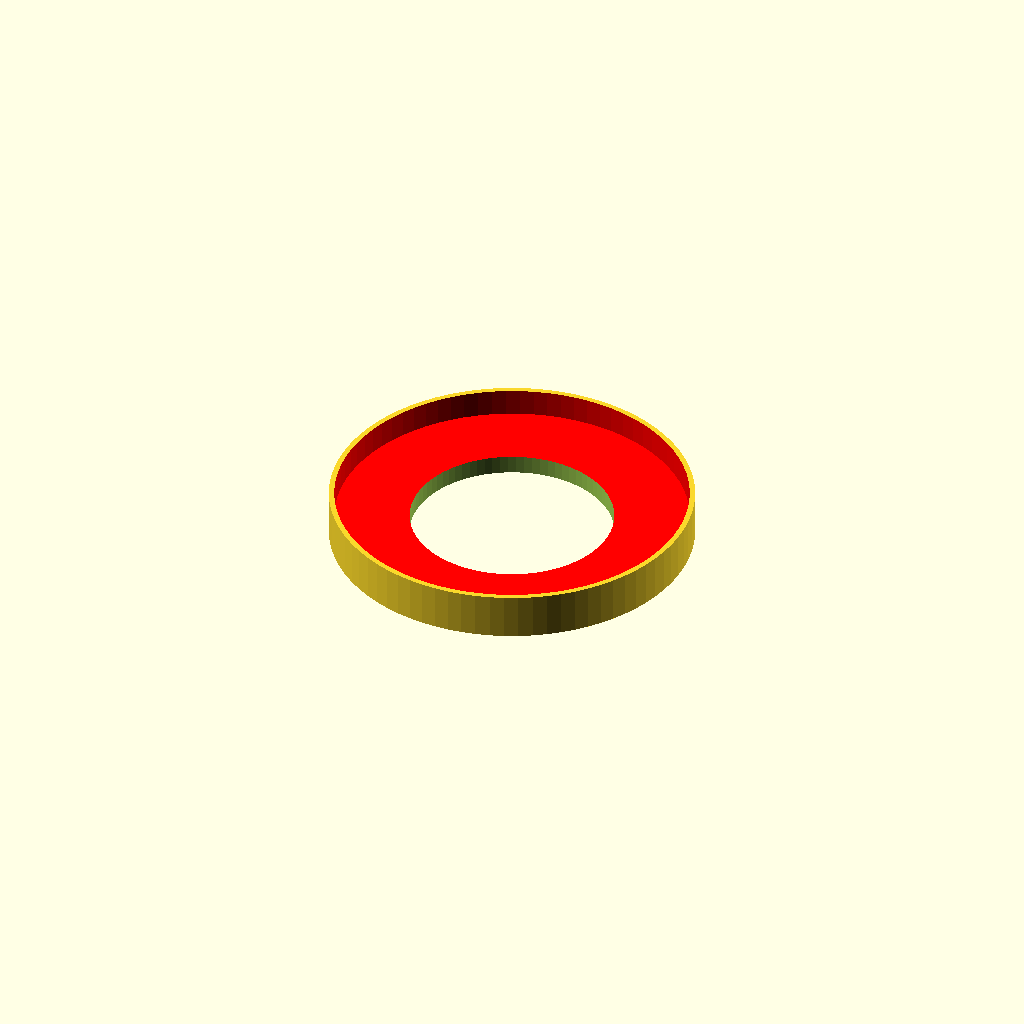
Cell 1 — every parameter at its default value.
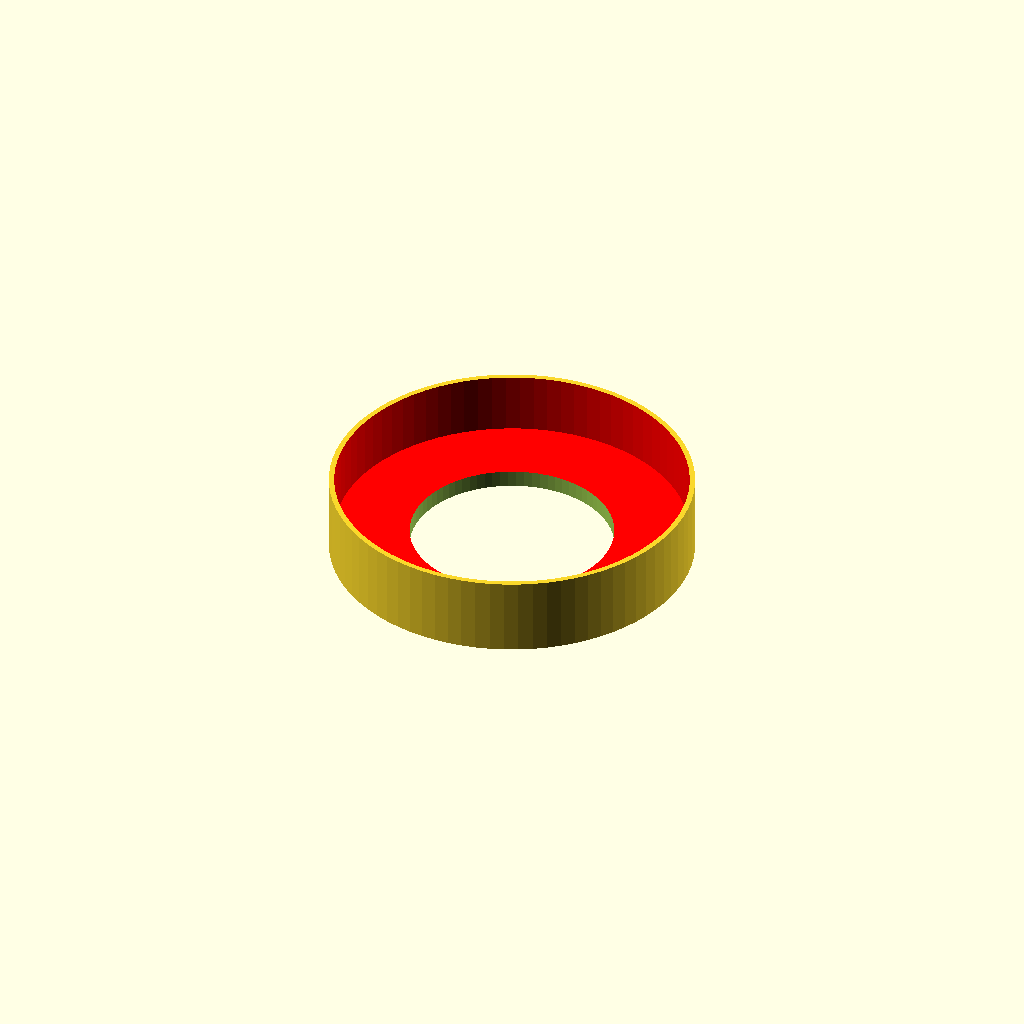
Cell 2 — height set to 4.8, the other parameters unchanged.
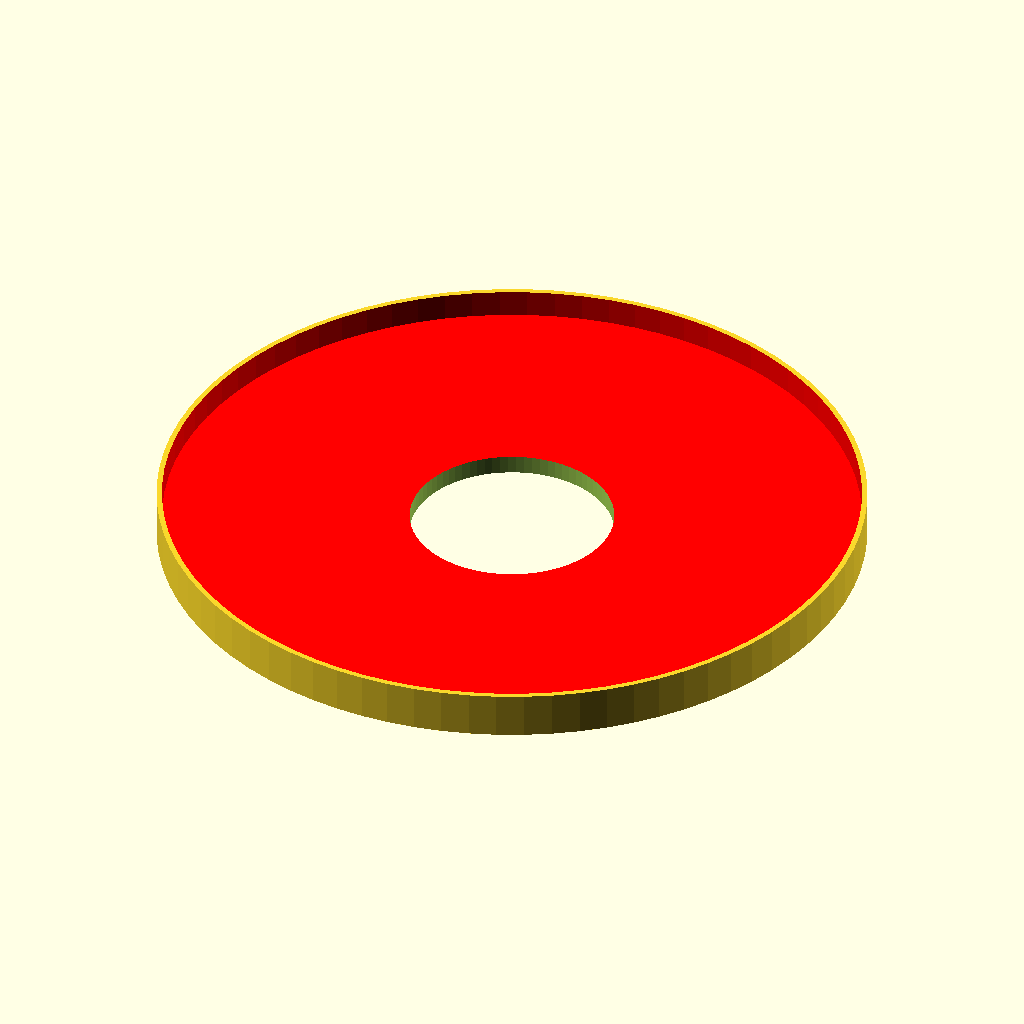
Cell 3 — internal_diameter set to 50.496, the other parameters unchanged.
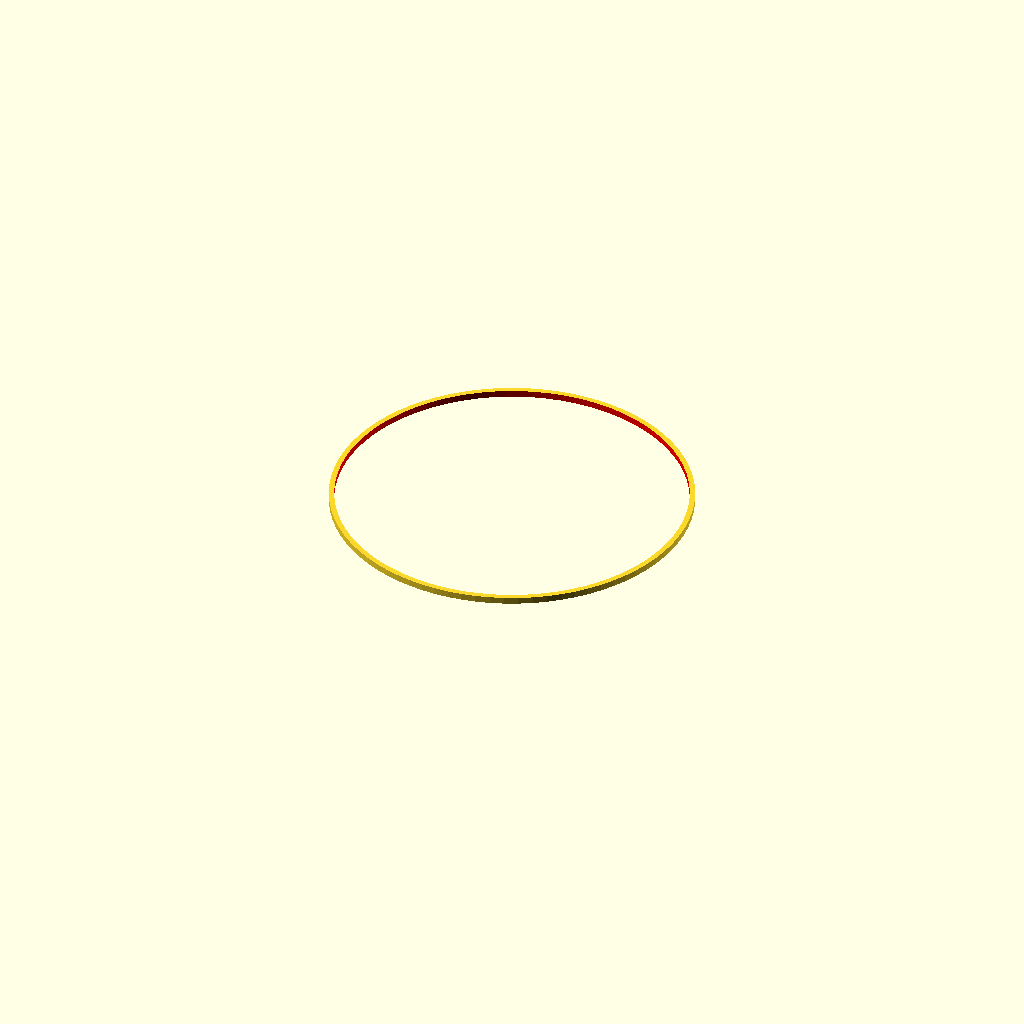
Cell 4 — hole_diameter set to 30, the other parameters unchanged.
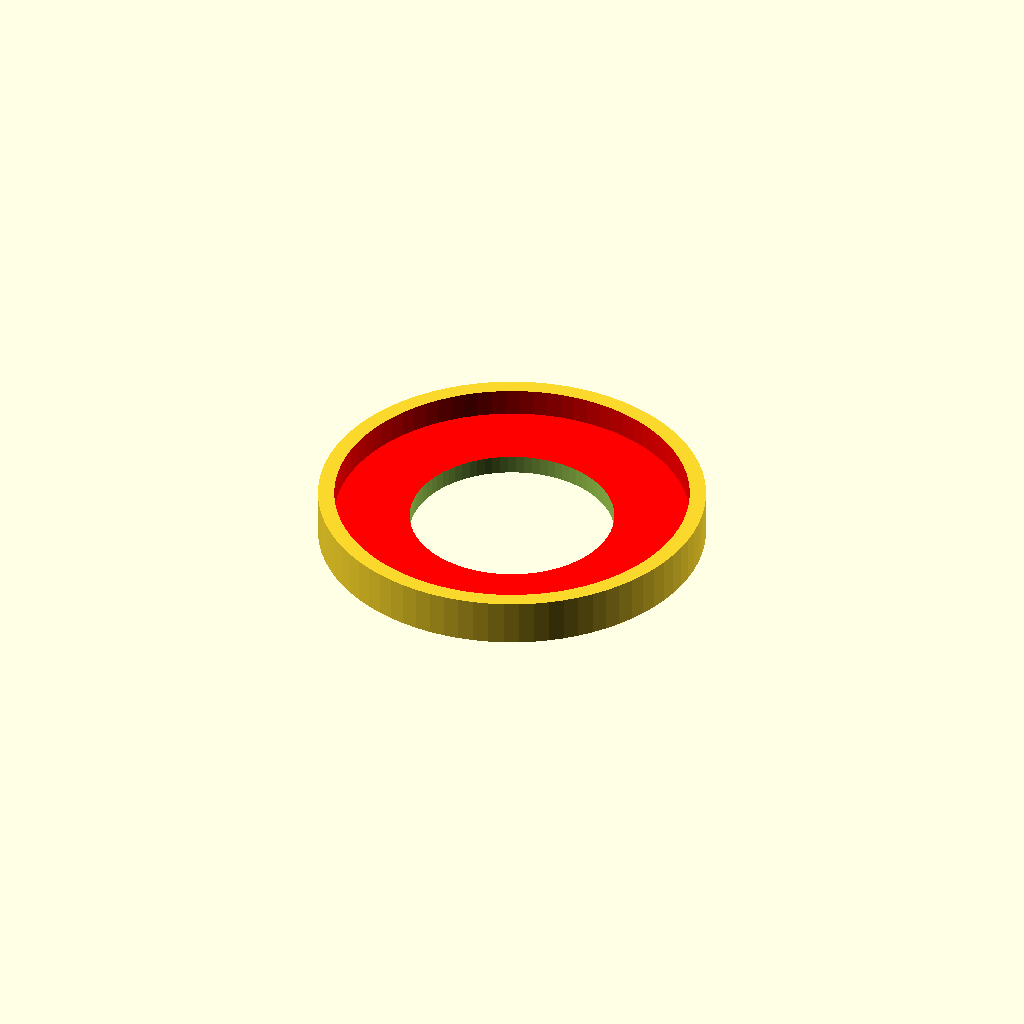
Cell 5 — thickness set to 3.2, the other parameters unchanged.
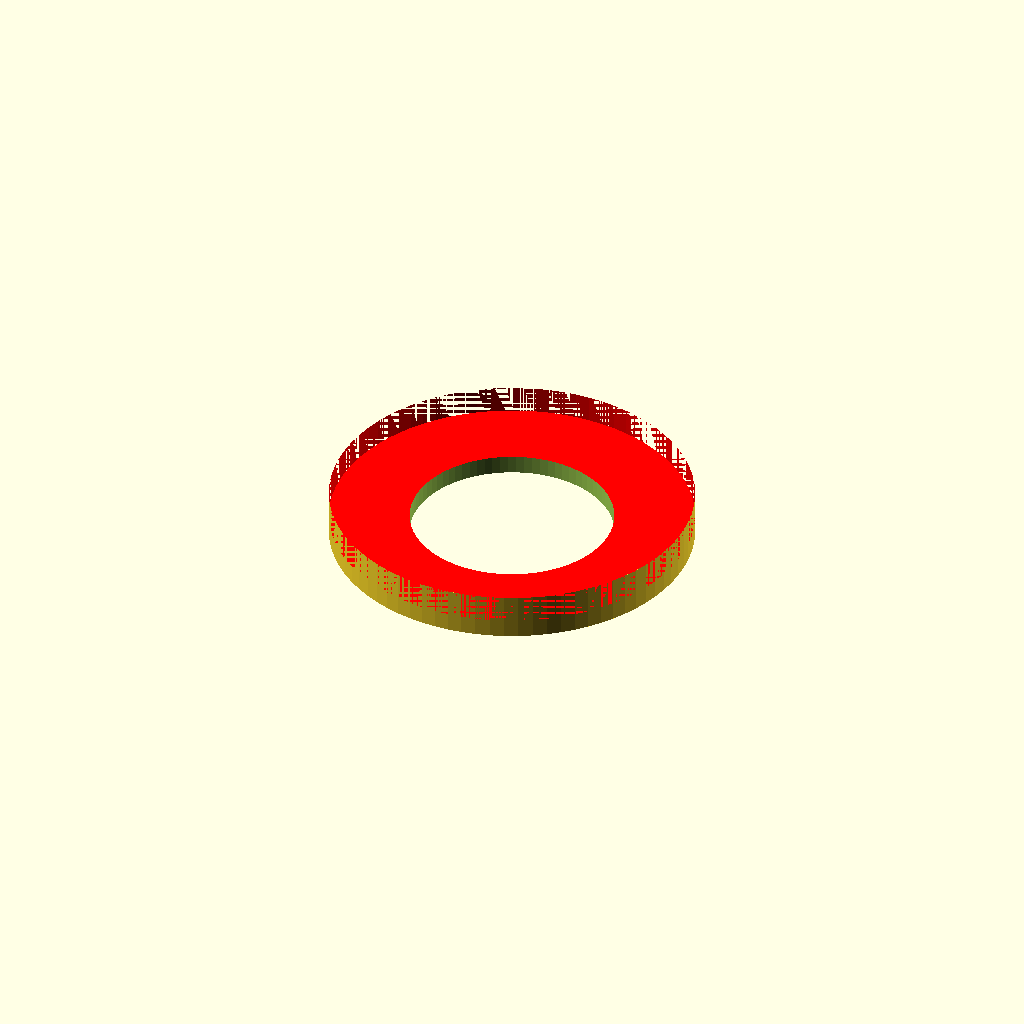
Cell 6: the same model with printer_margin = 1.6.
All cells are drawn from one camera (rotation 55°, 0°, 25°, orthographic, colour scheme Cornfield), so only the parameter changes between them.
The OpenSCAD source (scadFiles/1955764/3060040.scad):
height = 2.4;
internal_diameter=25.248;
hole_diameter=15;
thickness=1.6;
printer_margin=0.8;

internal_diameter_with_margin=internal_diameter+printer_margin;
external_diameter=internal_diameter+thickness;


difference() {
translate([0,0,-1])
cylinder(height+1, external_diameter/2, external_diameter/2, center=true, $fn=80);
color("red")
cylinder(height*1.1, internal_diameter_with_margin/2, internal_diameter_with_margin/2, center=true, $fn=80);
translate([0,0,-2])
    cylinder(height+2, hole_diameter/2, hole_diameter/2, center=true, $fn=80);
}
Customizer parameters (derived from the source; name, type, default, range or options):
height: number, default 2.4
internal_diameter: number, default 25.248
hole_diameter: number, default 15
thickness: number, default 1.6
printer_margin: number, default 0.8
